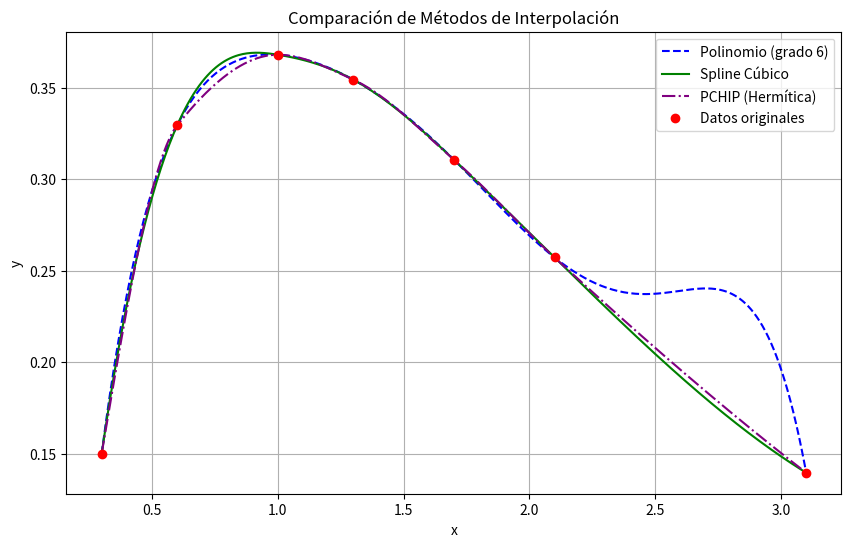

Generate this figure with matplotlib:
import numpy as np
import matplotlib.pyplot as plt
from numpy.polynomial.polynomial import Polynomial
from scipy.interpolate import CubicSpline, PchipInterpolator

# Datos proporcionados
x = np.array([0.3, 0.6, 1.0, 1.3, 1.7, 2.1, 3.1])
y = np.array([0.1500, 0.3293, 0.3679, 0.3543, 0.3106, 0.2572, 0.1397])

# 1. Interpolación polinómica de grado 6
polinomio = Polynomial.fit(x, y, deg=len(x) - 1)

# 2. Spline cúbico
spline_cubico = CubicSpline(x, y)

# 3. Interpolación PCHIP (Hermítica)
pchip_interpolador = PchipInterpolator(x, y)

# Puntos para graficar las funciones de interpolación
x_plot = np.linspace(min(x), max(x), 500)
y_polinomio = polinomio(x_plot)
y_spline = spline_cubico(x_plot)
y_pchip = pchip_interpolador(x_plot)

# Graficar las interpolaciones y los nodos originales
plt.figure(figsize=(10, 6))

# Polinomio de grado 6
plt.plot(x_plot, y_polinomio, label='Polinomio (grado 6)', color='blue', linestyle='--')

# Spline cúbico
plt.plot(x_plot, y_spline, label='Spline Cúbico', color='green')

# PCHIP (Hermítica)
plt.plot(x_plot, y_pchip, label='PCHIP (Hermítica)', color='purple', linestyle='-.')

# Nodos originales
plt.scatter(x, y, color='red', label='Datos originales', zorder=5)

# Configuración de la gráfica
plt.xlabel('x')
plt.ylabel('y')
plt.title('Comparación de Métodos de Interpolación')
plt.legend()
plt.grid(True)

# Mostrar la gráfica
plt.show()
